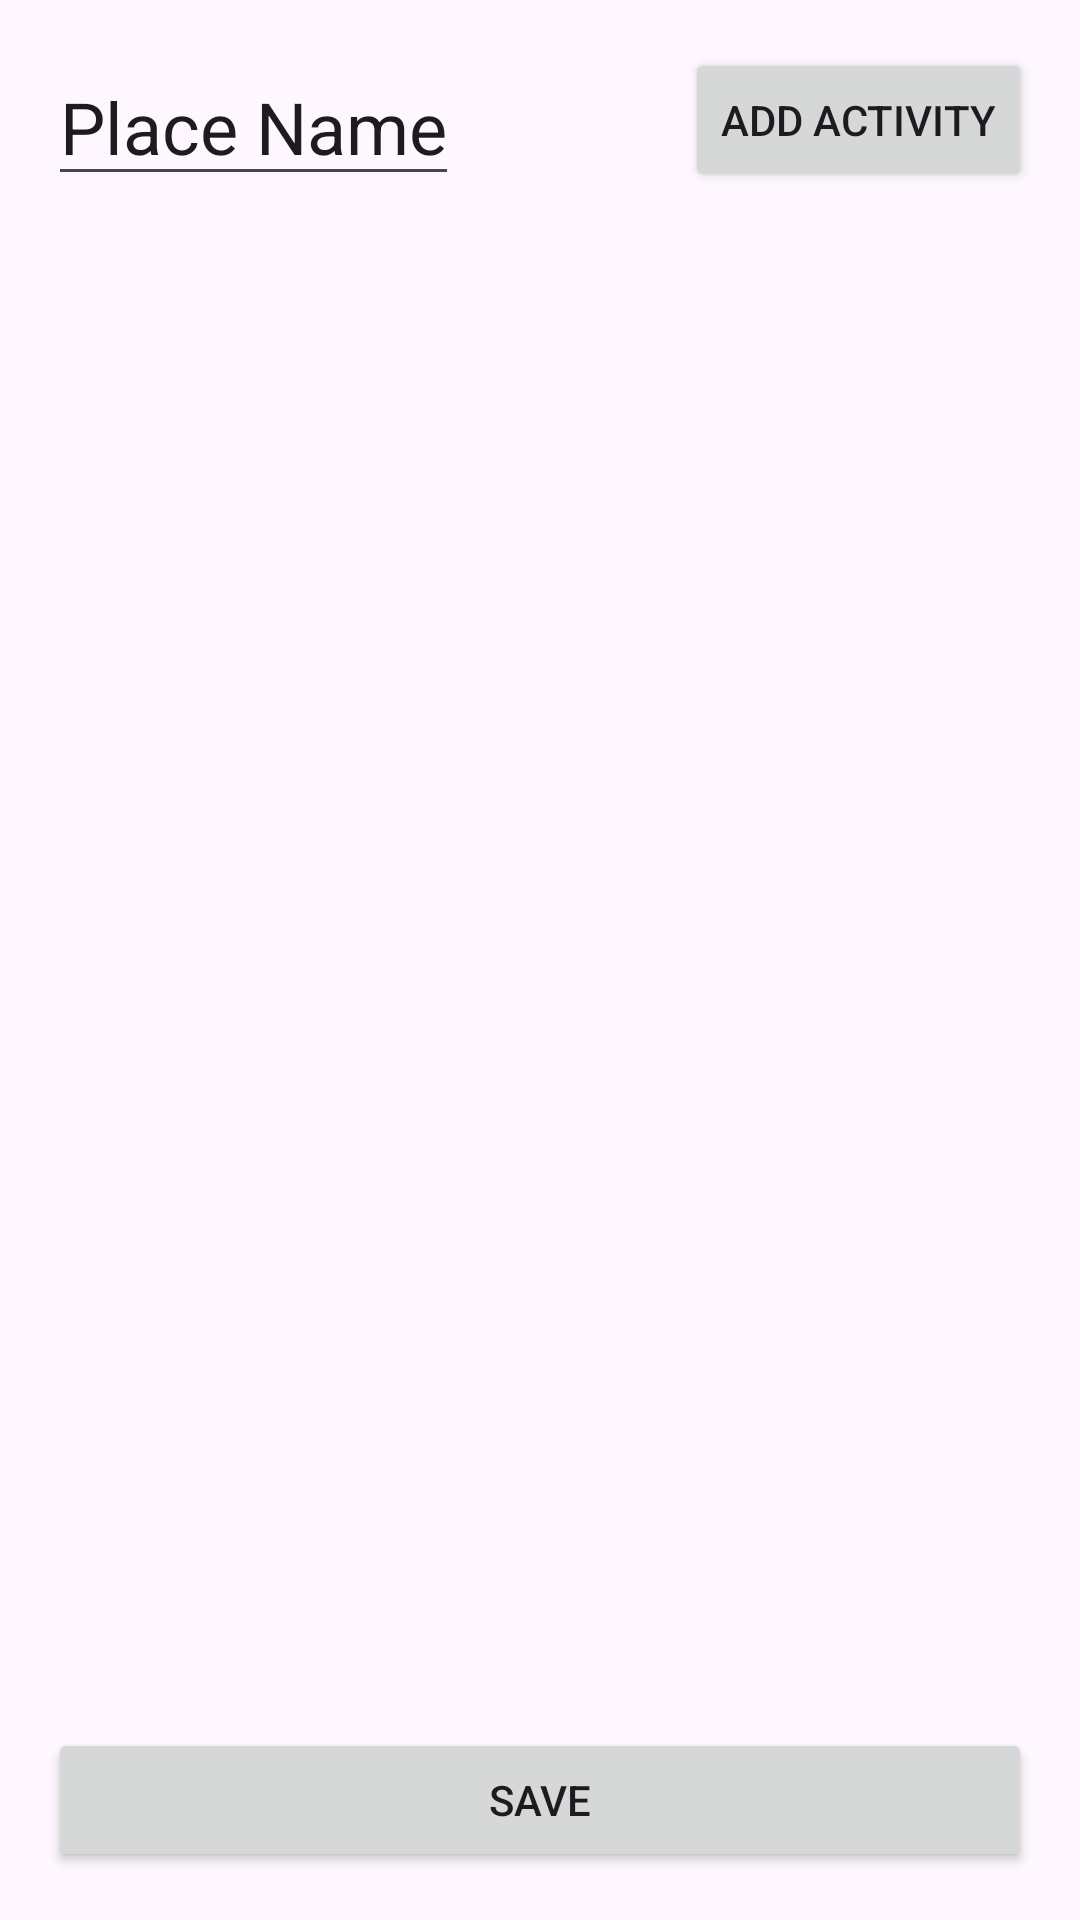

Write the Android layout XML for this screen, with the resource values it uses.
<!-- AndroidManifest.xml: application theme Theme.TravelPlanner10 -->
<!-- res/layout/activity_edit_place.xml -->
<?xml version="1.0" encoding="utf-8"?>
<androidx.constraintlayout.widget.ConstraintLayout
    xmlns:android="http://schemas.android.com/apk/res/android"
    xmlns:app="http://schemas.android.com/apk/res-auto"
    xmlns:tools="http://schemas.android.com/tools"
    android:layout_width="match_parent"
    android:layout_height="match_parent"
    tools:context=".EditPlaceActivity">

    <com.google.android.material.textfield.TextInputEditText
        android:id="@+id/textViewPlaceName"
        android:layout_width="wrap_content"
        android:layout_height="wrap_content"
        android:layout_margin="16dp"
        android:text="Place Name"
        android:textSize="24sp"
        app:layout_constraintStart_toStartOf="parent"
        app:layout_constraintTop_toTopOf="parent" />

    


    <ImageView
        android:id="@+id/imageViewMap"
        android:layout_width="62dp"
        android:layout_height="56dp"
        android:layout_margin="16dp"
        android:background="@drawable/mappa"

        android:contentDescription="Map Icon"
        app:layout_constraintBottom_toBottomOf="@+id/textViewPlaceName"
        app:layout_constraintEnd_toStartOf="@+id/btnAddActivity"
        app:layout_constraintStart_toEndOf="@+id/textViewPlaceName"
        app:layout_constraintTop_toTopOf="@+id/textViewPlaceName" />

    <Button
        android:id="@+id/btnAddActivity"
        android:layout_width="wrap_content"
        android:layout_height="wrap_content"
        android:text="Add Activity"
        android:layout_margin="16dp"
        app:layout_constraintEnd_toEndOf="parent"
        app:layout_constraintTop_toTopOf="parent" />

    <androidx.recyclerview.widget.RecyclerView
        android:id="@+id/recyclerViewActivities"
        android:layout_width="0dp"
        android:layout_height="0dp"
        android:layout_margin="16dp"
        app:layout_constraintTop_toBottomOf="@id/textViewPlaceName"
        app:layout_constraintBottom_toTopOf="@id/btnSave"
        app:layout_constraintStart_toStartOf="parent"
        app:layout_constraintEnd_toEndOf="parent" />

    <Button
        android:id="@+id/btnSave"
        android:layout_width="0dp"
        android:layout_height="wrap_content"
        android:text="Save"
        android:layout_margin="16dp"
        app:layout_constraintEnd_toEndOf="parent"
        app:layout_constraintStart_toStartOf="parent"
        app:layout_constraintBottom_toBottomOf="parent" />

</androidx.constraintlayout.widget.ConstraintLayout>
<!-- resources referenced by this layout -->
<resources>
  <style name="Theme.TravelPlanner10" parent="Base.Theme.TravelPlanner10" />
  <style name="Base.Theme.TravelPlanner10" parent="Theme.Material3.DayNight.NoActionBar">
      </style>
</resources>
